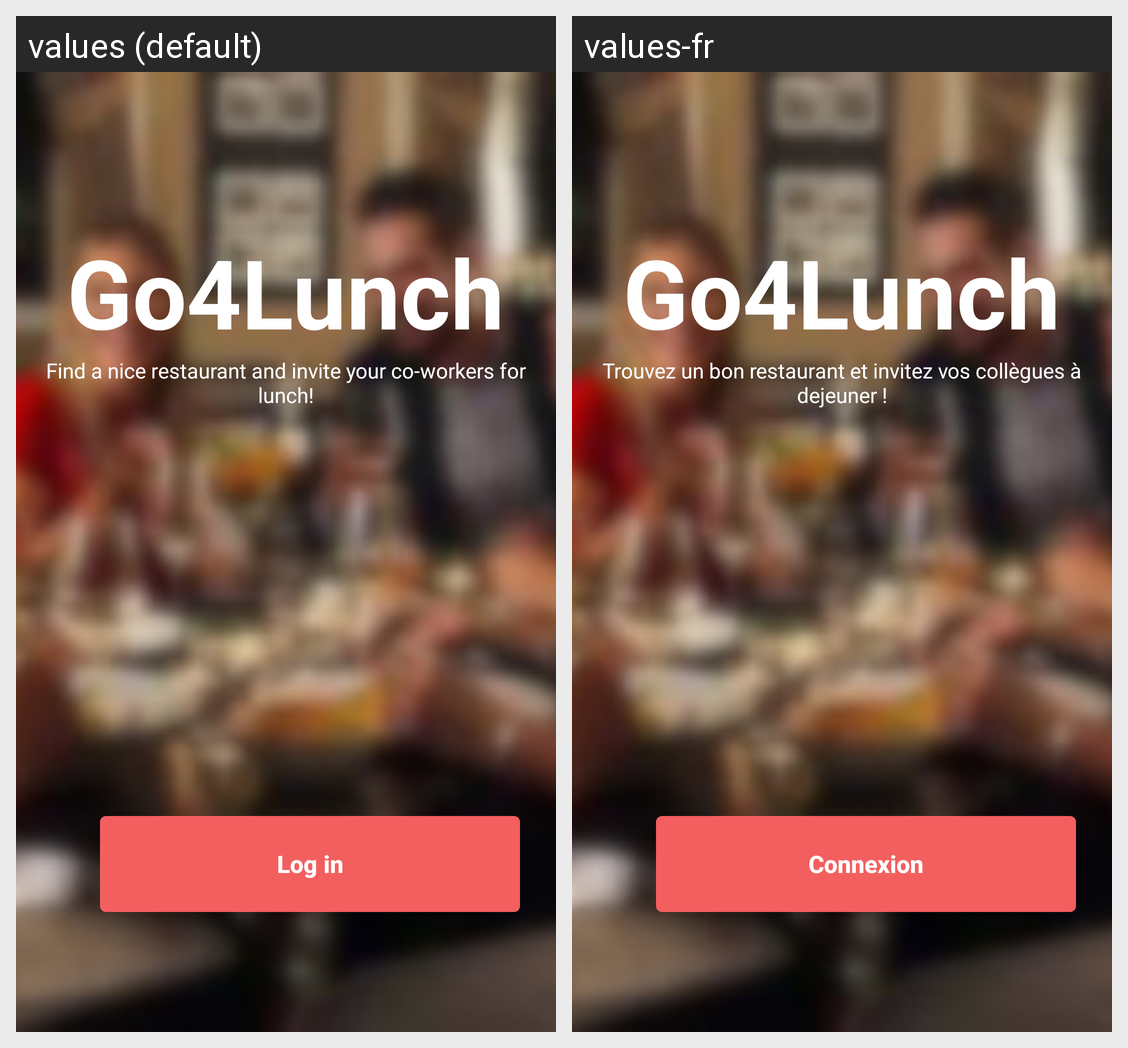

Strings drawn on this Android screen and how each of the app's shown locales translates them:
Android screen res/layout/activity_auth.xml rendered under 2 locales, left to right: values (default), values-fr. Device: Nexus 5 (rendered at 1080×1920; each locale shown at half size, 540×960, under a caption strip naming it); theme AppTheme.NoActionBar.
Strings drawn on this screen, with the default value and each locale's value (text and hints the layout hard-codes, and strings that could not be matched under every locale, appear in the picture but are not listed):

button_login
  values: Log in
  values-fr: Connexion

app_name
  values: Go4Lunch
  values-fr: Go4Lunch

app_desc
  values: Find a nice restaurant and invite your co-workers for lunch!
  values-fr: Trouvez un bon restaurant et invitez vos collègues à dejeuner !
